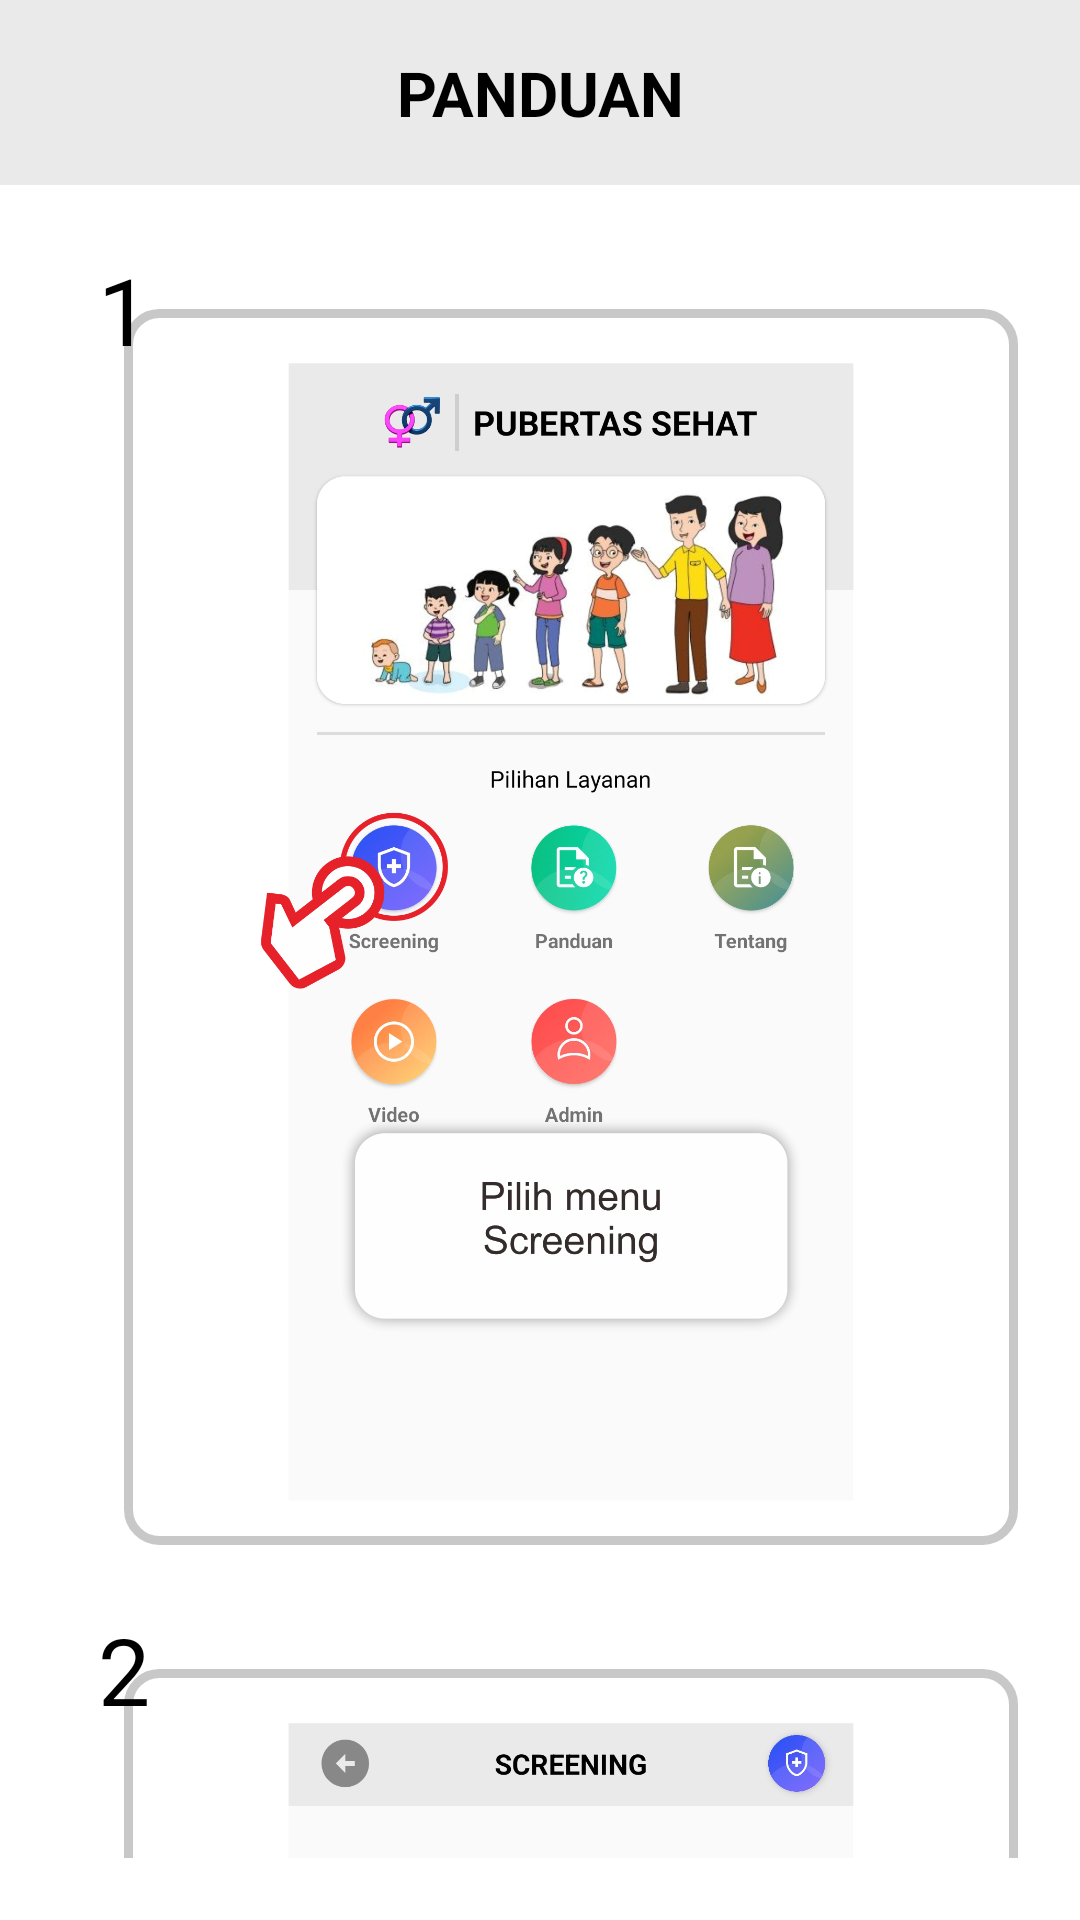

The Android layout XML behind this screen, and the referenced resources:
<!-- AndroidManifest.xml: application theme Theme.PubertasSehat -->
<!-- res/layout/activity_panduan.xml -->
<?xml version="1.0" encoding="utf-8"?>
<android.support.constraint.ConstraintLayout xmlns:android="http://schemas.android.com/apk/res/android"
    xmlns:app="http://schemas.android.com/apk/res-auto"
    xmlns:tools="http://schemas.android.com/tools"
    android:layout_width="match_parent"
    android:layout_height="match_parent"
    tools:context=".PanduanActivity">

    <RelativeLayout
        android:layout_width="match_parent"
        android:layout_height="match_parent">

        <RelativeLayout
            android:id="@+id/rl_top"
            android:layout_width="match_parent"
            android:layout_height="30pt"
            android:background="@color/lightGrey">

            <Button
                android:id="@+id/btn_kembali"
                android:layout_width="20pt"
                android:layout_height="match_parent"
                android:layout_alignParentLeft="true"
                android:layout_marginVertical="5pt"
                android:layout_marginLeft="10pt"
                android:background="@color/hilang"
                android:foreground="@drawable/ic_baseline_arrow_circle_left"
                android:foregroundTint="#888888" />

            <TextView
                android:id="@+id/tv_judul"
                android:layout_width="100pt"
                android:layout_height="match_parent"
                android:layout_centerHorizontal="true"
                android:fontFamily="sans-serif"
                android:gravity="center"
                android:text="PANDUAN"
                android:textStyle="bold"
                android:textColor="@color/black"
                android:textSize="10pt" />

            <ImageView
                android:layout_width="20pt"
                android:layout_height="match_parent"
                android:layout_alignParentRight="true"
                android:layout_marginVertical="5pt"
                android:layout_marginRight="10pt"
                android:background="@drawable/bg_menu"
                android:foreground="@drawable/panduan"
                android:elevation="2pt"/>

        </RelativeLayout>

        <ScrollView
            android:layout_below="@id/rl_top"
            android:layout_width="match_parent"
            android:layout_height="match_parent"
            android:layout_margin="10pt">

            <RelativeLayout
                android:layout_width="match_parent"
                android:layout_height="match_parent">

                <RelativeLayout
                    android:id="@+id/rl_panduan1"
                    android:layout_width="match_parent"
                    android:layout_height="wrap_content"
                    android:layout_marginBottom="10pt">

                    <RelativeLayout
                        android:layout_width="match_parent"
                        android:layout_height="200pt"
                        android:layout_marginLeft="10pt"
                        android:layout_marginTop="10pt"
                        android:background="@drawable/bg_panduan">

                        <ImageView
                            android:layout_width="match_parent"
                            android:layout_height="match_parent"
                            android:src="@drawable/panduan1" />

                    </RelativeLayout>

                    <TextView
                        android:layout_width="20pt"
                        android:layout_height="20pt"
                        android:background="@drawable/bg_menu"
                        android:backgroundTint="@color/hijau"
                        android:textAlignment="center"
                        android:text="1"
                        android:textColor="@color/black"
                        android:gravity="center"
                        android:textSize="15pt">

                    </TextView>


                </RelativeLayout>

                <RelativeLayout
                    android:id="@+id/rl_panduan2"
                    android:layout_below="@id/rl_panduan1"
                    android:layout_width="match_parent"
                    android:layout_height="wrap_content"
                    android:layout_marginBottom="10pt">

                    <RelativeLayout
                        android:layout_width="match_parent"
                        android:layout_height="200pt"
                        android:layout_marginLeft="10pt"
                        android:layout_marginTop="10pt"
                        android:background="@drawable/bg_panduan">

                        <ImageView
                            android:layout_width="match_parent"
                            android:layout_height="match_parent"
                            android:src="@drawable/panduan2" />

                    </RelativeLayout>

                    <TextView
                        android:layout_width="20pt"
                        android:layout_height="20pt"
                        android:background="@drawable/bg_menu"
                        android:backgroundTint="@color/hijau"
                        android:textAlignment="center"
                        android:text="2"
                        android:textColor="@color/black"
                        android:gravity="center"
                        android:textSize="15pt">

                    </TextView>


                </RelativeLayout>

                <RelativeLayout
                    android:id="@+id/rl_panduan3"
                    android:layout_below="@id/rl_panduan2"
                    android:layout_width="match_parent"
                    android:layout_height="wrap_content"
                    android:layout_marginBottom="10pt">

                    <RelativeLayout
                        android:layout_width="match_parent"
                        android:layout_height="200pt"
                        android:layout_marginLeft="10pt"
                        android:layout_marginTop="10pt"
                        android:background="@drawable/bg_panduan">

                        <ImageView
                            android:layout_width="match_parent"
                            android:layout_height="match_parent"
                            android:src="@drawable/panduan3"
                            />

                    </RelativeLayout>

                    <TextView
                        android:layout_width="20pt"
                        android:layout_height="20pt"
                        android:background="@drawable/bg_menu"
                        android:backgroundTint="@color/hijau"
                        android:textAlignment="center"
                        android:text="3"
                        android:textColor="@color/black"
                        android:gravity="center"
                        android:textSize="15pt">

                    </TextView>


                </RelativeLayout>

                <RelativeLayout
                    android:id="@+id/rl_panduan4"
                    android:layout_below="@id/rl_panduan3"
                    android:layout_width="match_parent"
                    android:layout_height="wrap_content"
                    android:layout_marginBottom="10pt">

                    <RelativeLayout
                        android:layout_width="match_parent"
                        android:layout_height="170pt"
                        android:layout_marginLeft="10pt"
                        android:layout_marginTop="10pt"
                        android:background="@drawable/bg_panduan">

                        <ImageView
                            android:layout_width="match_parent"
                            android:layout_height="match_parent"
                            android:src="@drawable/panduan4"
                            />

                    </RelativeLayout>

                    <TextView
                        android:layout_width="20pt"
                        android:layout_height="20pt"
                        android:background="@drawable/bg_menu"
                        android:backgroundTint="@color/hijau"
                        android:textAlignment="center"
                        android:text="4"
                        android:textColor="@color/black"
                        android:gravity="center"
                        android:textSize="15pt">

                    </TextView>


                </RelativeLayout>

            </RelativeLayout>

        </ScrollView>

    </RelativeLayout>

</android.support.constraint.ConstraintLayout>
<!-- resources referenced by this layout -->
<resources>
  <color name="black">#FF000000</color>
  <color name="hijau">#0DC284</color>
  <color name="hilang">#00FFFFFF</color>
  <color name="lightGrey">#EAEAEA</color>
  <!-- drawable bg_panduan (drawable) -->
  <?xml version="1.0" encoding="utf-8"?>
  <shape xmlns:android="http://schemas.android.com/apk/res/android"
      android:shape="rectangle">
  
      <stroke android:color="@color/grey" android:width="3dp"/>
      <corners android:radius="5pt" />
  
  </shape>
  <!-- drawable panduan: png bitmap (drawable-v24, 27106 bytes) -->
  <!-- drawable panduan1: png bitmap (drawable, 649385 bytes) -->
  <!-- drawable panduan2: png bitmap (drawable, 211367 bytes) -->
  <!-- drawable panduan3: png bitmap (drawable, 277424 bytes) -->
  <!-- drawable panduan4: png bitmap (drawable, 223168 bytes) -->
  <style name="Theme.PubertasSehat" parent="Theme.AppCompat.Light.NoActionBar">
          
          <item name="colorPrimary">@color/hijau</item>
          <item name="colorPrimaryDark">@color/hijau</item>
          <item name="colorAccent">@color/hijau</item>
          
      </style>
  <color name="grey">#C8C8C8</color>
</resources>
